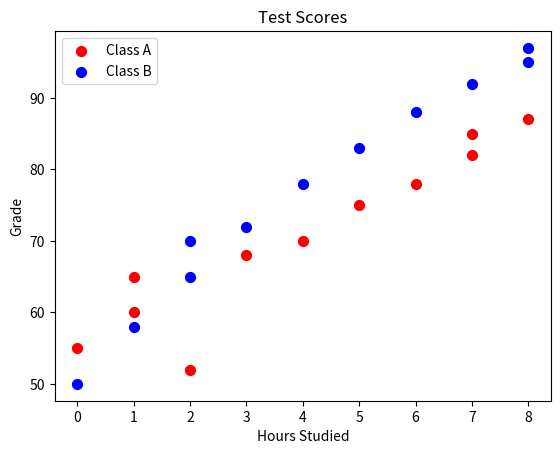

Write the Python code that produced this figure.
import matplotlib.pyplot as plt
import numpy as np

# scatter graph = Shows the relationship between two variables
#                 Helps to identify a correlation (+, -, None)
#                 Example: Study hours vs. Test scores 

x1 = [0, 1, 1, 2, 3, 4, 5, 6, 7, 7, 8] # Hours studied
y1 = [55, 60, 65, 52, 68, 70, 75, 78, 82, 85, 87] # Grades
x2 = [0, 1, 2, 2, 3, 4, 5, 6, 7, 8, 8] # Hours studied
y2 = [50, 58, 65, 70, 72, 78, 83, 88, 92, 95, 97] # Grades

plt.title("Test Scores")
plt.scatter(x1, y1, color="red",
                   alpha=1,
                   s=50,
                   label="Class A")

plt.title("Test Scores")
plt.scatter(x2, y2, color="blue",
                   alpha=1,
                   s=50,
                   label="Class B")

plt.xlabel("Hours Studied")
plt.ylabel("Grade")
plt.legend()
plt.show()
